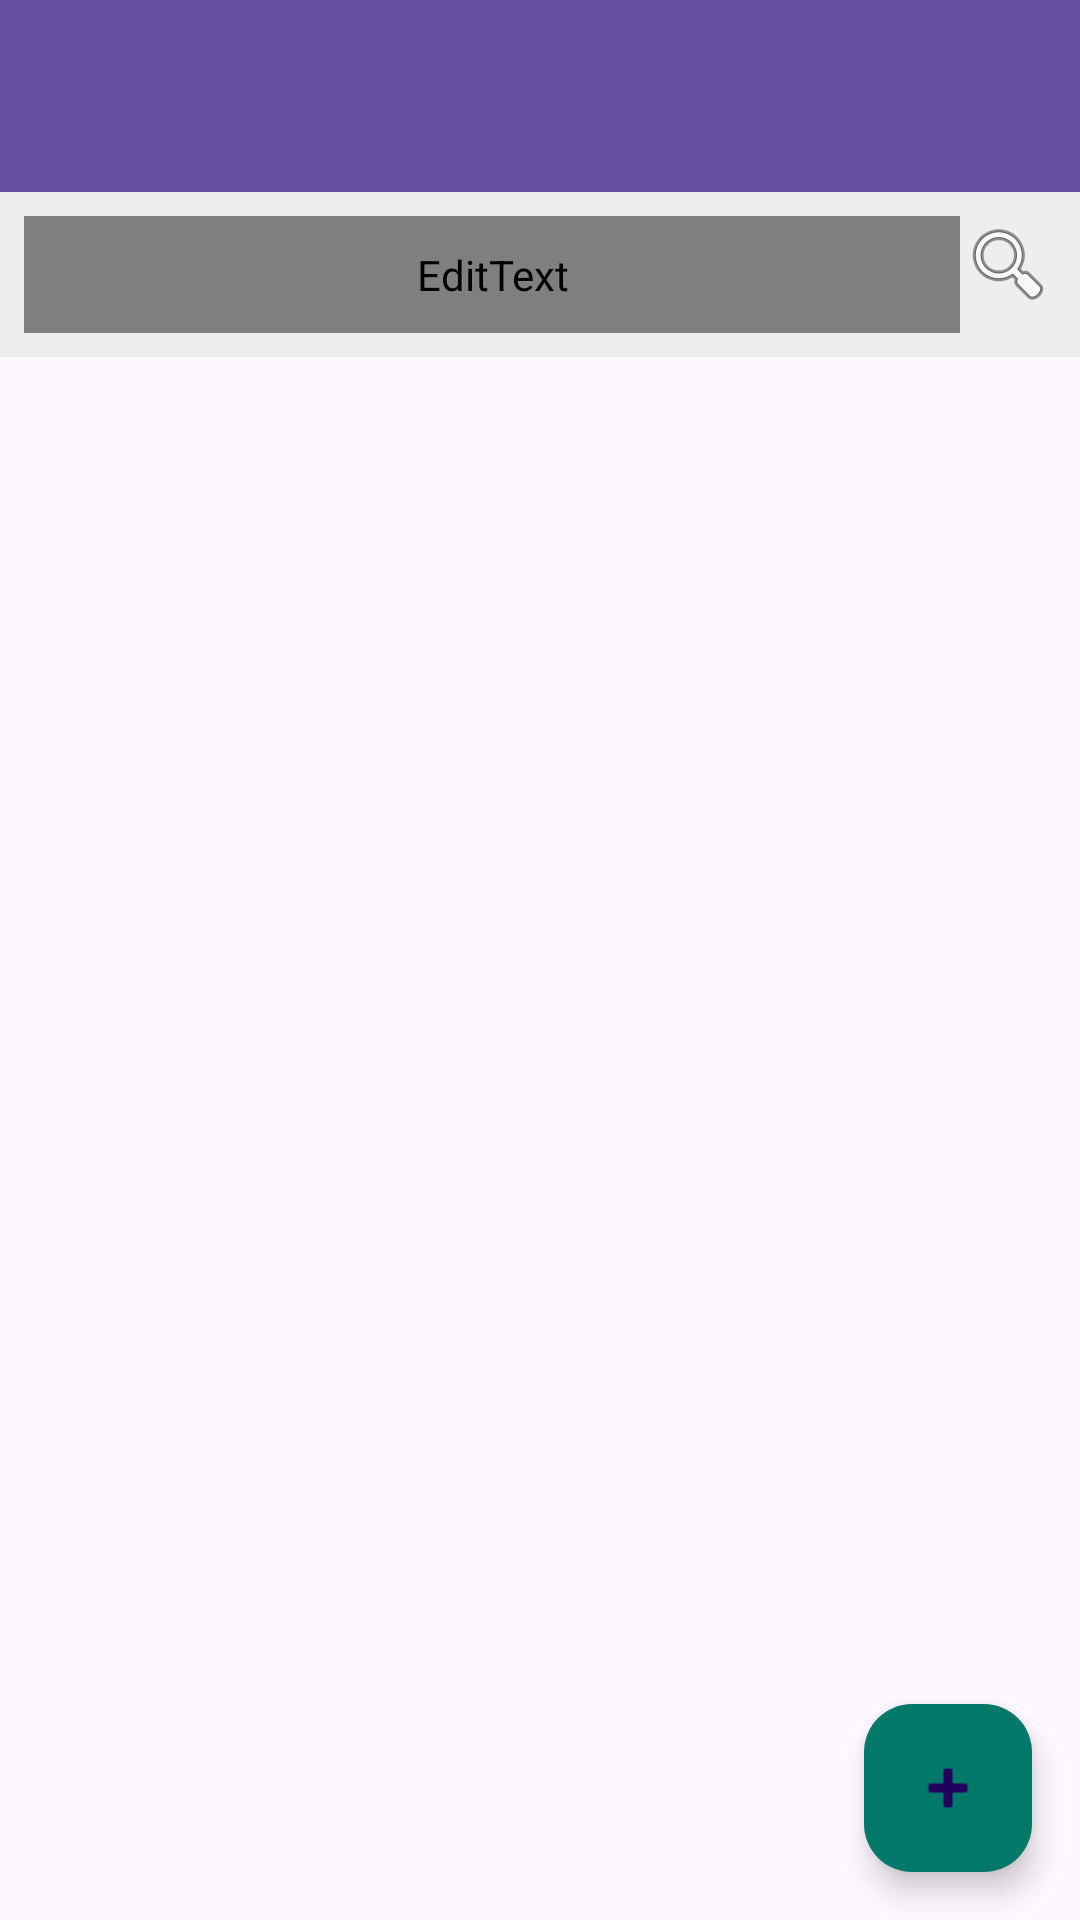

Produce the Android XML layout that renders to this screen, including the resource entries it uses.
<!-- AndroidManifest.xml: application theme Theme.IDCMA_Project_PRM392 -->
<!-- res/layout/activity_main.xml -->
<?xml version="1.0" encoding="utf-8"?>
<androidx.constraintlayout.widget.ConstraintLayout
    xmlns:android="http://schemas.android.com/apk/res/android"
    xmlns:app="http://schemas.android.com/apk/res-auto"
    xmlns:tools="http://schemas.android.com/tools"
    android:layout_width="match_parent"
    android:layout_height="match_parent"
    tools:context=".MainActivity">

    
    <androidx.appcompat.widget.Toolbar
        android:id="@+id/toolbar"
        android:layout_width="0dp"
        android:layout_height="?attr/actionBarSize"
        android:background="?attr/colorPrimary"
        android:title="Chứng chỉ của tôi"
        android:titleTextColor="@android:color/white"
        app:layout_constraintTop_toTopOf="parent"
        app:layout_constraintStart_toStartOf="parent"
        app:layout_constraintEnd_toEndOf="parent"/>

    
    <LinearLayout
        android:id="@+id/searchBar"
        android:layout_width="0dp"
        android:layout_height="wrap_content"
        android:orientation="horizontal"
        android:padding="8dp"
        android:background="#EEEEEE"
        app:layout_constraintTop_toBottomOf="@id/toolbar"
        app:layout_constraintStart_toStartOf="parent"
        app:layout_constraintEnd_toEndOf="parent">

        <EditText
            android:id="@+id/edtSearch"
            android:layout_width="0dp"
            android:layout_height="wrap_content"
            android:layout_weight="1"
            android:hint="Tìm chứng chỉ..."
            android:padding="10dp"
            android:background="@android:color/white"/>

        <ImageButton
            android:id="@+id/btnSearch"
            android:layout_width="wrap_content"
            android:layout_height="wrap_content"
            android:src="@android:drawable/ic_menu_search"
            android:background="?attr/selectableItemBackgroundBorderless" />
    </LinearLayout>

    
    <androidx.recyclerview.widget.RecyclerView
        android:id="@+id/recyclerCertificates"
        android:layout_width="0dp"
        android:layout_height="0dp"
        android:padding="8dp"
        app:layout_constraintTop_toBottomOf="@id/searchBar"
        app:layout_constraintBottom_toTopOf="@id/fabAdd"
        app:layout_constraintStart_toStartOf="parent"
        app:layout_constraintEnd_toEndOf="parent"
        tools:listitem="@layout/item_certificate" />

    
    <com.google.android.material.floatingactionbutton.FloatingActionButton
        android:id="@+id/fabAdd"
        android:layout_width="wrap_content"
        android:layout_height="wrap_content"
        android:contentDescription="Thêm chứng chỉ"
        android:src="@android:drawable/ic_input_add"
        app:backgroundTint="@color/teal_700"
        app:layout_constraintBottom_toBottomOf="parent"
        app:layout_constraintEnd_toEndOf="parent"
        android:layout_margin="16dp" />

</androidx.constraintlayout.widget.ConstraintLayout>
<!-- res/layout/item_certificate.xml (included above) -->
<?xml version="1.0" encoding="utf-8"?>

<com.google.android.material.card.MaterialCardView xmlns:android="http://schemas.android.com/apk/res/android"
    xmlns:app="http://schemas.android.com/apk/res-auto"
    android:layout_width="match_parent"
    android:layout_height="wrap_content"
    android:layout_marginVertical="8dp"
    android:layout_marginHorizontal="0dp"
    app:cardElevation="2dp"
    app:cardCornerRadius="16dp"
    app:strokeWidth="0dp"
    app:cardBackgroundColor="#FFFFFF">

    <LinearLayout
        android:layout_width="match_parent"
        android:layout_height="wrap_content"
        android:padding="16dp"
        android:orientation="horizontal"
        android:gravity="center_vertical">

        
        <View
            android:id="@+id/expiringSoonIndicator"
            android:layout_width="4dp"
            android:layout_height="match_parent"
            android:background="#FF4444"
            android:visibility="gone"
            android:layout_marginEnd="16dp"
            android:minHeight="60dp"/>

        
        <LinearLayout
            android:layout_width="0dp"
            android:layout_height="wrap_content"
            android:layout_weight="1"
            android:orientation="vertical">

            
            <LinearLayout
                android:layout_width="match_parent"
                android:layout_height="wrap_content"
                android:orientation="horizontal"
                android:gravity="center_vertical"
                android:layout_marginBottom="8dp">

                <TextView
                    android:id="@+id/tvCertName"
                    android:layout_width="0dp"
                    android:layout_weight="1"
                    android:layout_height="wrap_content"
                    android:text="Tên chứng chỉ"
                    android:textSize="18sp"
                    android:textStyle="bold"
                    android:textColor="#1A1A1A"
                    android:maxLines="2"
                    android:ellipsize="end" />

                
                <TextView
                    android:id="@+id/tvExpiringBadge"
                    android:layout_width="wrap_content"
                    android:layout_height="wrap_content"
                    android:text="⚠️ Sắp hết hạn"
                    android:textSize="11sp"
                    android:textColor="#FFFFFF"
                    android:background="#FF4444"
                    android:paddingStart="10dp"
                    android:paddingEnd="10dp"
                    android:paddingTop="4dp"
                    android:paddingBottom="4dp"
                    android:layout_marginStart="8dp"
                    android:visibility="gone"/>
            </LinearLayout>

            
            <LinearLayout
                android:layout_width="match_parent"
                android:layout_height="wrap_content"
                android:orientation="horizontal"
                android:gravity="center_vertical"
                android:layout_marginBottom="6dp">

                <TextView
                    android:layout_width="wrap_content"
                    android:layout_height="wrap_content"
                    android:text="🏢"
                    android:textSize="14sp"
                    android:layout_marginEnd="6dp"/>

                <TextView
                    android:id="@+id/tvIssuer"
                    android:layout_width="0dp"
                    android:layout_height="wrap_content"
                    android:layout_weight="1"
                    android:text="Tổ chức cấp: Google"
                    android:textSize="14sp"
                    android:textColor="#666666"
                    android:maxLines="1"
                    android:ellipsize="end" />
            </LinearLayout>

            
            <LinearLayout
                android:layout_width="match_parent"
                android:layout_height="wrap_content"
                android:orientation="horizontal"
                android:gravity="center_vertical"
                android:layout_marginBottom="6dp">

                <TextView
                    android:layout_width="wrap_content"
                    android:layout_height="wrap_content"
                    android:text="📅"
                    android:textSize="14sp"
                    android:layout_marginEnd="6dp"/>

                <TextView
                    android:id="@+id/tvIssueDate"
                    android:layout_width="wrap_content"
                    android:layout_height="wrap_content"
                    android:text="Ngày cấp: 01/01/2024"
                    android:textSize="14sp"
                    android:textColor="#888888" />
            </LinearLayout>

            
            <LinearLayout
                android:layout_width="match_parent"
                android:layout_height="wrap_content"
                android:orientation="horizontal"
                android:gravity="center_vertical">

                <TextView
                    android:layout_width="wrap_content"
                    android:layout_height="wrap_content"
                    android:text="⏰"
                    android:textSize="14sp"
                    android:layout_marginEnd="6dp"/>

                <TextView
                    android:id="@+id/tvExpiryDate"
                    android:layout_width="wrap_content"
                    android:layout_height="wrap_content"
                    android:text="Hết hạn: 01/01/2025"
                    android:textSize="14sp"
                    android:textColor="#888888" />
            </LinearLayout>

        </LinearLayout>

    </LinearLayout>
</com.google.android.material.card.MaterialCardView>
<!-- resources referenced by this layout -->
<resources>
  <color name="teal_700">#00796B</color>
  <style name="Theme.IDCMA_Project_PRM392" parent="Base.Theme.IDCMA_Project_PRM392" />
  <style name="Base.Theme.IDCMA_Project_PRM392" parent="Theme.Material3.DayNight.NoActionBar">
          
          
          
          
          <item name="android:textColorPrimary">@color/menu_text_dark</item>
          <item name="android:actionMenuTextColor">@color/menu_text_dark</item>
          <item name="actionMenuTextColor">@color/menu_text_dark</item>
          <item name="popupMenuStyle">@style/PopupMenuStyle</item>
          <item name="actionBarPopupTheme">@style/ThemeOverlay.MenuStyleLight</item>
          <item name="materialAlertDialogTheme">@style/ThemeOverlay.MenuStyleLight</item>
          <item name="toolbarStyle">@style/ToolbarStyle</item>
      </style>
  <style name="PopupMenuStyle" parent="Widget.Material3.PopupMenu">
          <item name="android:textColor">@color/menu_text_dark</item>
          <item name="android:background">@android:color/white</item>
      </style>
  <style name="ThemeOverlay.MenuStyleLight" parent="ThemeOverlay.Material3.Light">
          <item name="android:textColorPrimary">@color/menu_text_dark</item>
          <item name="android:textColorSecondary">@color/menu_text_dark</item>
          <item name="android:textColor">@color/menu_text_dark</item>
          <item name="android:colorBackground">@android:color/white</item>
      </style>
  <style name="ToolbarStyle" parent="Widget.Material3.Toolbar">
          <item name="popupTheme">@style/ThemeOverlay.MenuStyleLight</item>
          <item name="theme">@style/ThemeOverlay.MenuStyleLight</item>
      </style>
</resources>
